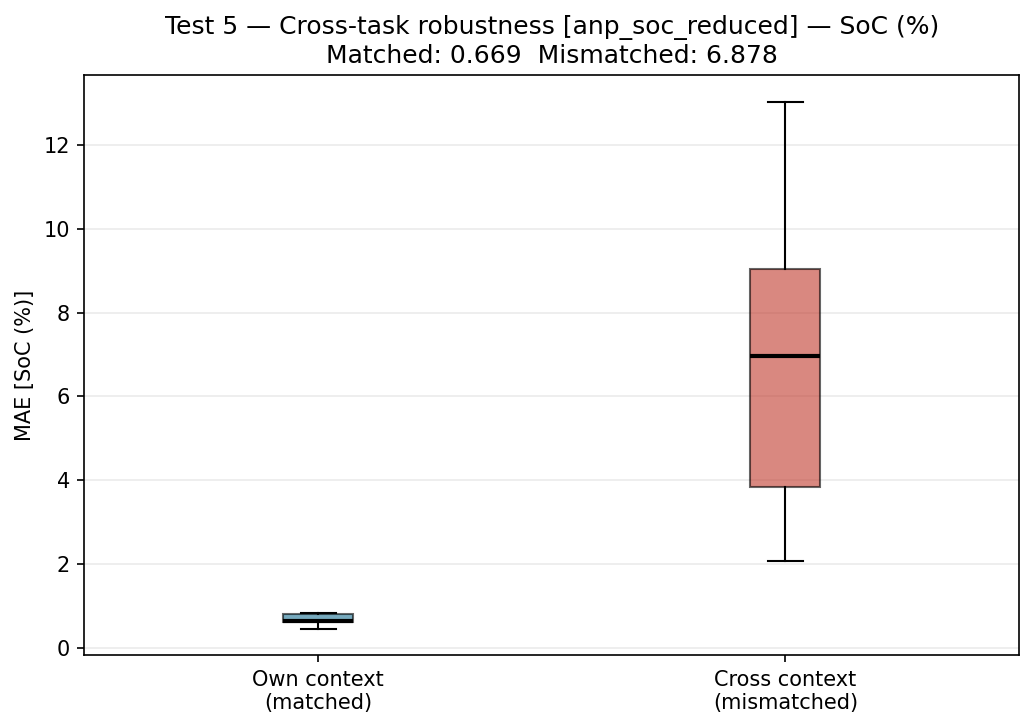

Source data for this figure (header and first rows):
pred_task, ctx_task, matched, target, mae
val_01, val_01, True, SoC (%), 0.4531
val_01, val_02, False, SoC (%), 2.066
val_01, val_03, False, SoC (%), 9.252
val_01, val_04, False, SoC (%), 4.143
val_01, val_05, False, SoC (%), 2.488
val_02, val_01, False, SoC (%), 4.692
val_02, val_02, True, SoC (%), 0.6164
val_02, val_03, False, SoC (%), 2.828
val_02, val_04, False, SoC (%), 7.304
val_02, val_05, False, SoC (%), 6.354
val_03, val_01, False, SoC (%), 8.477
val_03, val_02, False, SoC (%), 7.702
val_03, val_03, True, SoC (%), 0.8088
val_03, val_04, False, SoC (%), 9.771
val_03, val_05, False, SoC (%), 8.954
val_04, val_01, False, SoC (%), 10.68
val_04, val_02, False, SoC (%), 12.11
val_04, val_03, False, SoC (%), 13.04
val_04, val_04, True, SoC (%), 0.8327
val_04, val_05, False, SoC (%), 6.378
val_05, val_01, False, SoC (%), 2.928
val_05, val_02, False, SoC (%), 6.637
val_05, val_03, False, SoC (%), 8.8
val_05, val_04, False, SoC (%), 2.956
val_05, val_05, True, SoC (%), 0.6343
